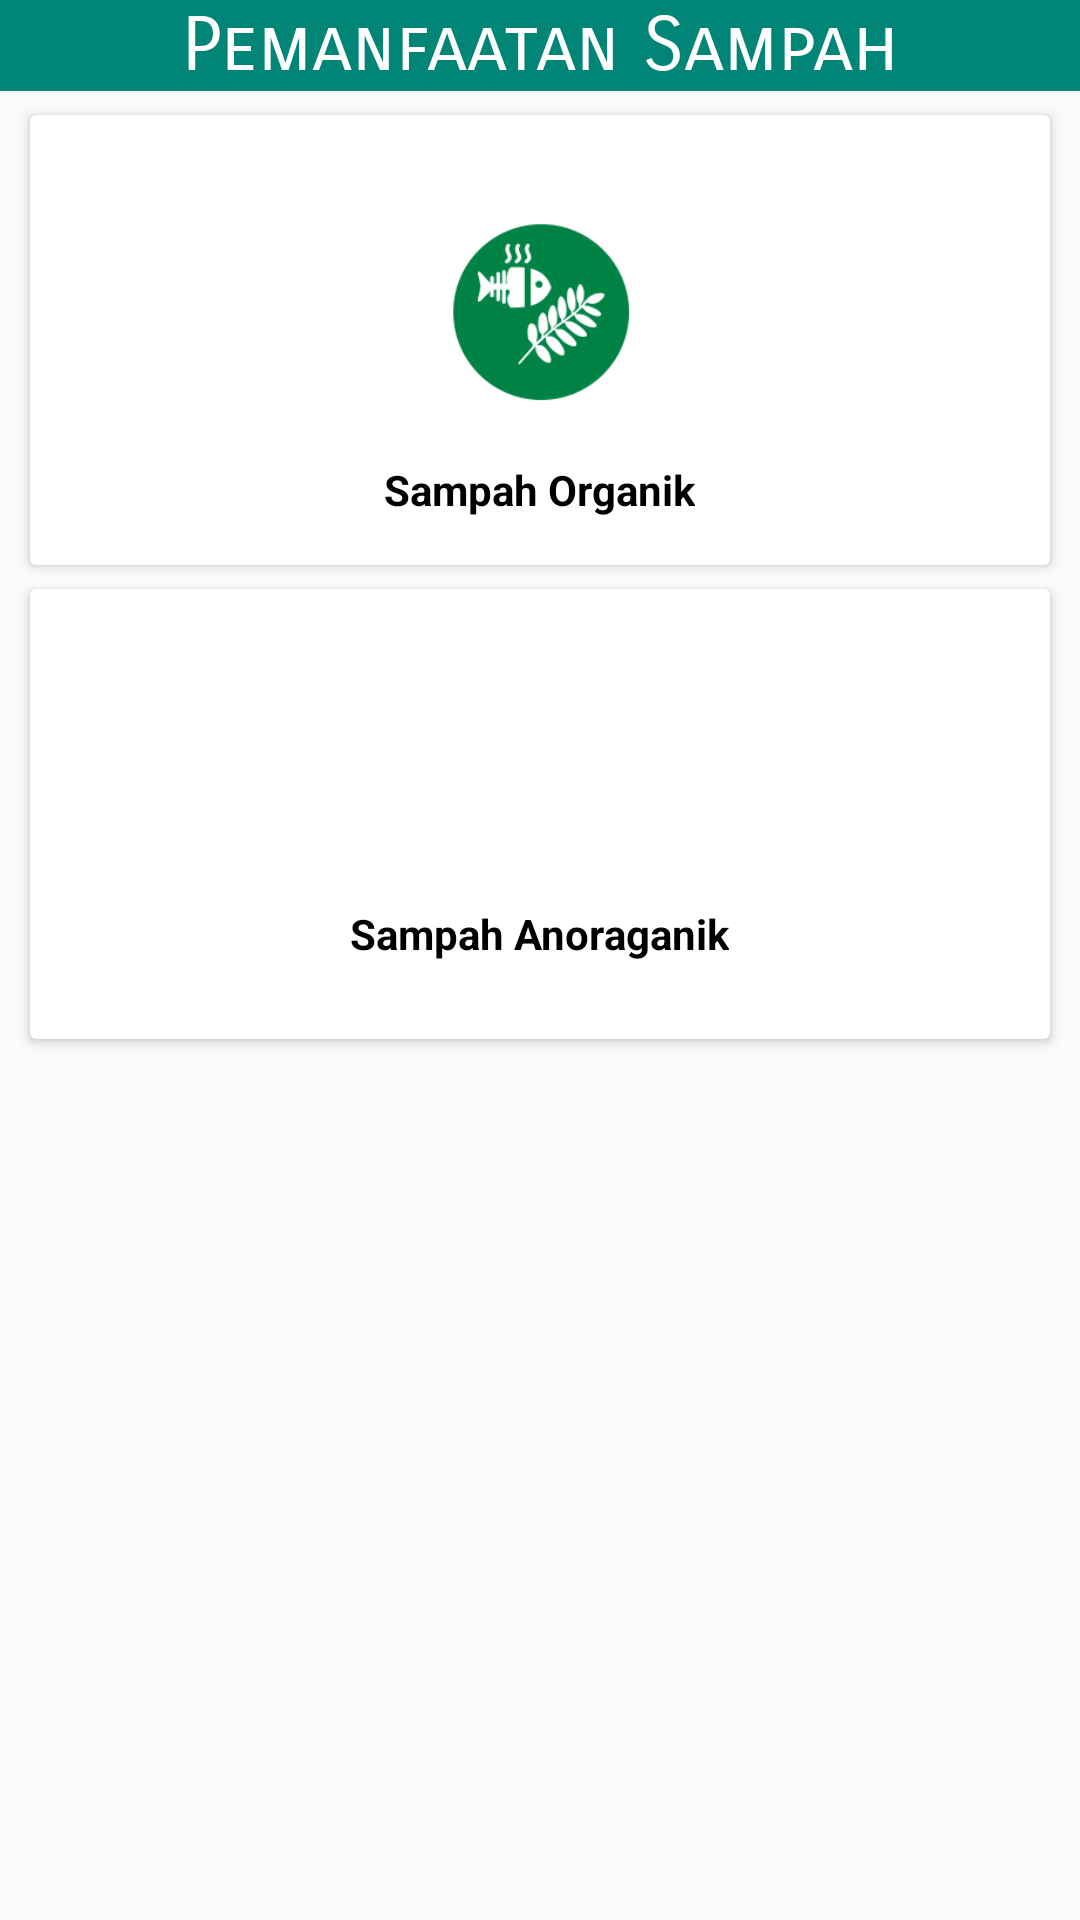

This screen was rendered from an Android layout file. Write that file and the resources it references.
<!-- AndroidManifest.xml: application theme AppTheme -->
<!-- res/layout/activity_pemanfaatan.xml -->
<?xml version="1.0" encoding="utf-8"?>
<LinearLayout
        xmlns:android="http://schemas.android.com/apk/res/android"
        xmlns:tools="http://schemas.android.com/tools"
        xmlns:app="http://schemas.android.com/apk/res-auto"
        android:layout_width="match_parent"
        android:layout_height="match_parent"
        android:orientation="vertical"
        tools:context=".Pemanfaatan">

    <TextView
            android:layout_width="match_parent"

            android:layout_height="wrap_content"
            android:text="Pemanfaatan Sampah"
            android:textSize="25sp"
            android:fontFamily="sans-serif-smallcaps"
            android:textColor="@android:color/white"
            android:background="@color/colorPrimary"
            android:gravity="center"/>

    <android.support.v7.widget.CardView
            android:id="@+id/sorganik2"
            android:layout_width="340dp"
            android:layout_marginBottom="8dp"
            android:layout_marginTop="8dp"
            android:layout_gravity="center"
            android:layout_height="150dp">

        <LinearLayout
                android:gravity="center"
                android:orientation="vertical"
                android:layout_width="match_parent"
                android:layout_height="match_parent">
            <ImageView
                    android:src="@drawable/orga"
                    android:layout_gravity="center_horizontal"
                    android:layout_width="100dp"
                    android:layout_height="100dp"/>
            <TextView
                    android:text="Sampah Organik"
                    android:layout_width="wrap_content"
                    android:layout_height="wrap_content"
                    android:textColor="@android:color/black"
                    android:textStyle="bold"/>

        </LinearLayout>

    </android.support.v7.widget.CardView>
    <android.support.v7.widget.CardView
            android:id="@+id/sanorganik2"
            android:layout_width="340dp"
            android:layout_gravity="center"
            android:layout_marginBottom="8dp"

            android:layout_height="150dp">

        <LinearLayout
                android:gravity="center"
                android:orientation="vertical"
                android:layout_width="match_parent"
                android:layout_height="match_parent">
            <ImageView
                    android:src="@drawable/ano"
                    android:layout_gravity="center_horizontal"
                    android:layout_width="80dp"
                    android:layout_height="80dp"/>
            <TextView
                    android:text="Sampah Anoraganik"
                    android:layout_width="wrap_content"
                    android:layout_height="wrap_content"
                    android:textColor="@android:color/black"

                    android:textStyle="bold"/>

        </LinearLayout>

    </android.support.v7.widget.CardView>


</LinearLayout>
<!-- resources referenced by this layout -->
<resources>
  <color name="colorPrimary">#008577</color>
  <!-- drawable orga: png bitmap (drawable, 11207 bytes) -->
  <style name="AppTheme" parent="Theme.AppCompat.Light.DarkActionBar">
          
          <item name="colorPrimary">@color/colorPrimary</item>
          <item name="colorPrimaryDark">@color/colorPrimaryDark</item>
          <item name="colorAccent">@color/colorAccent</item>
          <item name="windowActionBar">false</item>
          <item name="windowNoTitle">true</item>
      </style>
  <color name="colorPrimaryDark">#00574B</color>
  <color name="colorAccent">#D81B60</color>
</resources>
